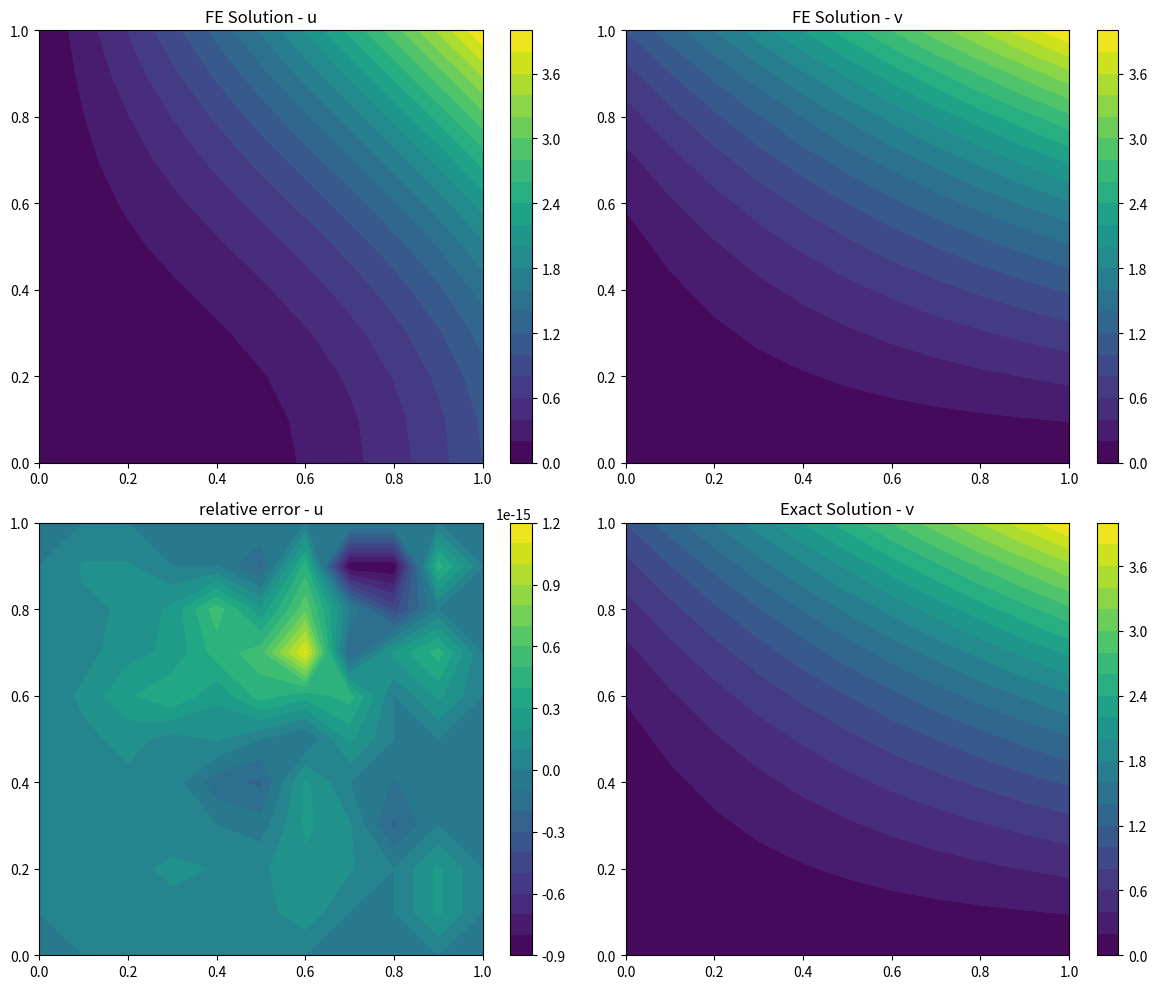
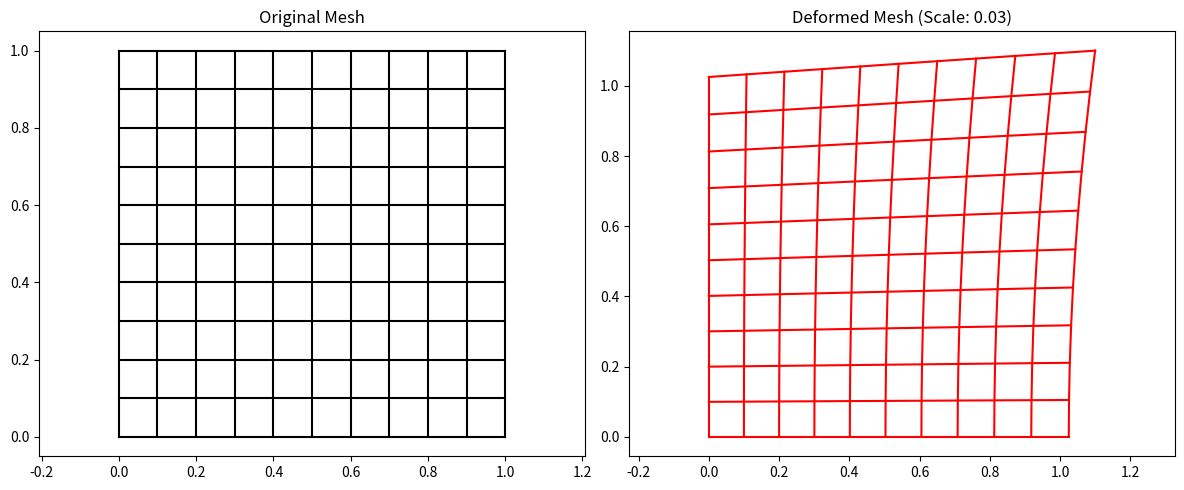

Reproduce these figures in Python, in order.
import numpy as np
import matplotlib.pyplot as plt
from scipy.sparse import lil_matrix, csr_matrix
from scipy.sparse.linalg import spsolve
import time

class FEMPlateSolver:
    def __init__(self, L=1.0, W=1, nx=10, ny=10, E=210e3, nu=0.3, ngp=2):
        # 几何和材料参数
        self.L = L          # 板长度(m)
        self.W = W          # 板宽度(m)
        self.nx = nx        # x方向单元数
        self.ny = ny        # y方向单元数
        self.E = E          # 弹性模量(Pa)
        self.nu = nu        # 泊松比
        self.ngp = ngp      # 积分点数
        
        # 计算派生参数
        self.nnx = nx + 1   # x方向节点数
        self.nny = ny + 1   # y方向节点数
        self.nnp = self.nnx * self.nny  # 总节点数
        self.nel = nx * ny  # 总单元数
        self.ndof = 2 * self.nnp  # 总自由度

    def generate_mesh(self):
        """生成规则矩形网格"""
        # 节点坐标
        x_coords = np.linspace(0, self.L, self.nnx)
        y_coords = np.linspace(0, self.W, self.nny)
        X, Y = np.meshgrid(x_coords, y_coords)
        self.x = X.flatten()
        self.y = Y.flatten()
        
        # 单元连接关系
        self.elements = np.zeros((self.nel, 4), dtype=int)
        for j in range(self.ny):
            for i in range(self.nx):
                elem = j * self.nx + i
                n1 = j * self.nnx + i
                self.elements[elem] = [n1, n1+1, n1+self.nnx+1, n1+self.nnx]

    def assemble_system(self):
        """组装刚度矩阵和载荷向量"""
        # 材料矩阵 (平面应力)
        self.D = (self.E/(1-self.nu**2)) * np.array([
            [1, self.nu, 0],
            [self.nu, 1, 0],
            [0, 0, (1-self.nu)/2]
        ])
        
        # 初始化刚度矩阵和载荷向量
        self.K = lil_matrix((self.ndof, self.ndof))
        self.F = np.zeros(self.ndof)
        
        # 高斯积分点和权重
        gp, gw = np.polynomial.legendre.leggauss(self.ngp)
        
        # 遍历所有单元
        for e in range(self.nel):
            nodes = self.elements[e]
            coords = np.column_stack((self.x[nodes], self.y[nodes]))
            Ke = np.zeros((8, 8))
            Fe = np.zeros(8)
            
            # 高斯积分
            for i in range(self.ngp):
                for j in range(self.ngp):
                    xi, eta = gp[i], gp[j]
                    weight = gw[i] * gw[j]
                    
                    # 形函数及其导数
                    N = self.shape_functions(xi, eta)
                    dN = self.shape_derivatives(xi, eta)
                    
                    # 雅可比矩阵
                    J = dN @ coords
                    detJ = np.linalg.det(J)
                    if detJ <= 0:
                        raise ValueError(f"单元 {e} 雅可比行列式非正 ({detJ})，节点编号可能错误")
                    invJ = np.linalg.inv(J)
                    
                    # 全局导数
                    dN_global = invJ.T @ dN
                    
                    # B矩阵
                    B = np.zeros((3, 8))
                    for n in range(4):
                        B[0, 2*n] = dN_global[0, n]# ε_xx: ∂u/∂x
                        B[1, 2*n+1] = dN_global[1, n]# ε_yy: ∂v/∂y
                        B[2, 2*n] = dN_global[1, n]# γ_xy: ∂u/∂y
                        B[2, 2*n+1] = dN_global[0, n]# γ_xy: ∂v/∂x
                    
                    # 单元刚度矩阵贡献
                    Ke += B.T @ self.D @ B * detJ * weight
                    
                    # 单元载荷向量贡献 (基于精确解的体力)???
                    x_phys = N @ coords[:, 0]
                    y_phys = N @ coords[:, 1]
                    bx, by = self.body_force(x_phys, y_phys)
                    
                    for n in range(4):
                        Fe[2*n] += N[n] * bx * detJ * weight
                        Fe[2*n+1] += N[n] * by * detJ * weight
            
            # 组装到全局矩阵和向量
            dofs = self.get_dof_indices(nodes)
            for i in range(8):
                self.F[dofs[i]] += Fe[i]
                for j in range(8):
                    self.K[dofs[i], dofs[j]] += Ke[i, j]
        
        # 转换为CSR格式
        self.K = csr_matrix(self.K)

    def solve(self):
        """求解系统方程"""
        # 计算精确解作为边界条件
        self.u_exact, self.v_exact = self.exact_solution(self.x, self.y)
        
        # 边界条件: 固定所有边界节点
        left_nodes = np.where(self.x == 0)[0]
        right_nodes = np.where(self.x == self.L)[0]
        bottom_nodes = np.where(self.y == 0)[0]
        top_nodes = np.where(self.y == self.W)[0]
        boundary_nodes = np.unique(np.concatenate([left_nodes, right_nodes, bottom_nodes, top_nodes]))
        fixed_dofs = np.sort(np.concatenate((2*boundary_nodes, 2*boundary_nodes+1)))
        
        # 应用边界条件
        bc_values = np.zeros(self.ndof)
        bc_values[0::2] = self.u_exact  # 偶数索引是x方向位移
        bc_values[1::2] = self.v_exact  # 奇数索引是y方向位移
        
        # 标记自由度和固定自由度
        free_dofs = np.setdiff1d(np.arange(self.ndof), fixed_dofs)
        
        # 求解
        K_ff = self.K[free_dofs, :][:, free_dofs]# 自由-自由刚度矩阵
        F_f = self.F[free_dofs] - self.K[free_dofs, :][:, fixed_dofs] @ bc_values[fixed_dofs]
        
        u_free = spsolve(K_ff, F_f)
        
        # 组合解
        self.u = np.zeros(self.ndof)
        self.u[free_dofs] = u_free
        self.u[fixed_dofs] = bc_values[fixed_dofs]
        
        # 提取位移
        self.u_node = self.u[0::2]
        self.v_node = self.u[1::2]

    def body_force(self, x, y):
        """根据精确解计算所需的体力"""
        # 从精确解推导出所需的体力分布
        # 应力-应变关系: σ = D ε
        # 平衡方程: ∇·σ + b = 0
        
        # 计算二阶导数
        d2u_dx2 = 6*x
        d2u_dy2 = 6*x
        d2u_dxdy = 6*y
        
        d2v_dx2 = 0
        d2v_dy2 = 2*x + 6*y
        d2v_dxdy = 2 + 2*y
        
        # 计算体力分量
        bx = -self.E/(1-self.nu**2) * (d2u_dx2 + self.nu*d2v_dxdy + (1-self.nu)/2*(d2u_dy2 + d2v_dxdy))
        by = -self.E/(1-self.nu**2) * (self.nu*d2u_dxdy + d2v_dy2 + (1-self.nu)/2*(d2u_dxdy + d2v_dx2))
        
        return bx, by

    def shape_functions(self, xi, eta):
        """形函数"""
        return 0.25 * np.array([
            (1-xi)*(1-eta),
            (1+xi)*(1-eta),
            (1+xi)*(1+eta),
            (1-xi)*(1+eta)
        ])

    def shape_derivatives(self, xi, eta):
        """形函数导数"""
        return 0.25 * np.array([
            [-(1-eta), (1-eta), (1+eta), -(1+eta)],
            [-(1-xi), -(1+xi), (1+xi), (1-xi)]
        ])

    def get_dof_indices(self, nodes):
        """获取单元自由度索引"""
        dofs = np.zeros(8, dtype=int)
        for n in range(4):
            dofs[2*n] = 2 * nodes[n]
            dofs[2*n+1] = 2 * nodes[n] + 1
        return dofs

    @staticmethod
    def exact_solution(x, y):
        """精确解"""
        u = x**3 + 3*x*y**2
        v = 2*x*y + x*y**2 + y**3
        return u, v

    def plot_results(self):
        """可视化结果"""
        X = self.x.reshape(self.nny, self.nnx)
        Y = self.y.reshape(self.nny, self.nnx)
        
        plt.figure(figsize=(12, 10))
        
        # 有限元解
        plt.subplot(2, 2, 1)
        plt.contourf(X, Y, self.u_node.reshape(self.nny, self.nnx), 20)
        plt.colorbar()
        plt.title("FE Solution - u")
        
        plt.subplot(2, 2, 2)
        plt.contourf(X, Y, self.v_node.reshape(self.nny, self.nnx), 20)
        plt.colorbar()
        plt.title("FE Solution - v")
        
        # 精确解
        plt.subplot(2, 2, 3)
        plt.contourf(X, Y, self.u_exact.reshape(self.nny, self.nnx) - self.u_node.reshape(self.nny, self.nnx), 20)
        plt.colorbar()
        plt.title("relative error - u")
        
        
        plt.subplot(2, 2, 4)
        plt.contourf(X, Y, self.v_exact.reshape(self.nny, self.nnx), 20)
        plt.colorbar()
        plt.title("Exact Solution - v")
        
        plt.tight_layout()
        
        # 计算误差
        u_error = np.linalg.norm(self.u_node - self.u_exact)/np.linalg.norm(self.u_exact)
        v_error = np.linalg.norm(self.v_node - self.v_exact)/np.linalg.norm(self.v_exact)
        print(f"Relative error in u: {u_error*100:.2f}%")
        print(f"Relative error in v: {v_error*100:.2f}%")
        
        # 变形网格
        scale = 0.1 * min(self.L, self.W) / max(np.max(np.abs(self.u_node)), np.max(np.abs(self.v_node)))
        x_def = self.x + scale * self.u_node
        y_def = self.y + scale * self.v_node
        
        plt.figure(figsize=(12, 5))
        
        plt.subplot(1, 2, 1)
        self.plot_mesh(self.x, self.y, 'k-')
        plt.title("Original Mesh")
        
        plt.subplot(1, 2, 2)
        self.plot_mesh(x_def, y_def, 'r-')
        plt.title(f"Deformed Mesh (Scale: {scale:.2f})")
        
        plt.tight_layout()
        plt.show()

    def plot_mesh(self, x, y, line_style):
        """绘制网格"""
        X = x.reshape(self.nny, self.nnx)
        Y = y.reshape(self.nny, self.nnx)
        
        for j in range(self.nny):
            plt.plot(X[j, :], Y[j, :], line_style)
        for i in range(self.nnx):
            plt.plot(X[:, i], Y[:, i], line_style)
        
        plt.axis('equal')

if __name__ == "__main__":
    print("Starting FEM analysis...")
    start_time = time.time()
    
    solver = FEMPlateSolver()
    solver.generate_mesh()
    print("Mesh generated")
    
    solver.assemble_system()
    print("System assembled")
    
    solver.solve()
    print("Solution completed")
    
    solver.plot_results()
    
    print(f"Total execution time: {time.time()-start_time:.2f} seconds")